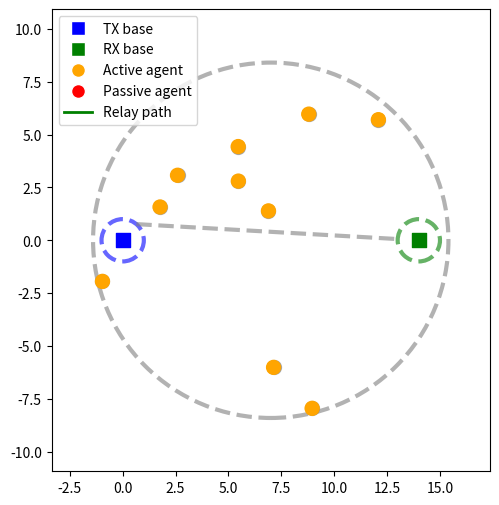

This figure's Python source: (Note: this script raises an exception after producing the figure.)
import numpy as np
import matplotlib.pyplot as plt
import networkx as nx
from matplotlib.lines import Line2D
import matplotlib.animation as animation
from matplotlib.animation import FFMpegWriter


def compute_retrieval_point(pk, Rcom, p_tx=np.array([0.0, 0.0])):
    v = pk - p_tx 
    norm_pk = np.linalg.norm(v)
    if norm_pk > Rcom:
        return (Rcom / norm_pk) * v + p_tx
    else:
        return pk

def compute_relay_point(pj, ps_k, pk, pr, j_idx, Rcom):
    """
    Compute the relay point for agent j_idx:
    - Project pj onto the line spanned by ps_k and pr to get bar_pj.
    - The relay point q_j lies on the segment from pj to bar_pj.
    - If the agent can reach bar_pj before the message arrives, set q_j = bar_pj.
    - Otherwise, set q_j somewhere along [pj, bar_pj] such that
      norm(q_j - pj) = D + norm(q_j - ps_k) - j_idx*Rcom,
      where D = norm(ps_k - pk).
    """
    # Unit direction from ps_k to pr
    u = pr - ps_k
    norm_u = np.linalg.norm(u)
    if norm_u < 1e-12:
        u = np.zeros_like(u)
    else:
        u = u / norm_u

    # Project pj onto the line spanned by ps_k and pr
    alpha = np.dot(pj - ps_k, u)
    bar_pj = ps_k + alpha * u

    # Vector from pj to bar_pj
    v = bar_pj - pj
    v_norm = np.linalg.norm(v)
    if v_norm < 1e-12:
        direction = u  # fallback: use line direction
    else:
        direction = v / v_norm

    D = np.linalg.norm(ps_k - pk)  # distance retrieving agent to retrieval point

    # The required distance along [pj, bar_pj]
    # norm(q_j - pj) = D + norm(q_j - ps_k) - j_idx*Rcom
    # Let q_j = pj + t * direction, t in [0, v_norm]
    # norm(q_j - ps_k) = norm((pj - ps_k) + t*direction)
    # Let a = norm(pj - ps_k)
    # Let b = dot(pj - ps_k, direction)
    # norm(q_j - ps_k) = sqrt(a^2 + 2*b*t + t^2)
    # So: t = D + sqrt(a^2 + 2*b*t + t^2) - j_idx*Rcom
    # Rearranged: t + j_idx*Rcom - D = sqrt(a^2 + 2*b*t + t^2)
    # Square both sides:
    # (t + j_idx*Rcom - D)^2 = a^2 + 2*b*t + t^2
    # t^2 + 2t(j_idx*Rcom-D) + (j_idx*Rcom-D)^2 = a^2 + 2*b*t + t^2
    # 2t(j_idx*Rcom-D) + (j_idx*Rcom-D)^2 = a^2 + 2*b*t
    # 2t(j_idx*Rcom-D-b) = a^2 - (j_idx*Rcom-D)^2
    # t = [a^2 - (j_idx*Rcom-D)^2] / [2*(j_idx*Rcom-D-b)]   (if denominator != 0)

    a = np.linalg.norm(pj - ps_k)
    b = np.dot(pj - ps_k, direction)
    offset = j_idx * Rcom - D
    denom = 2 * (offset - b)
    numer = a**2 - offset**2

    if np.abs(denom) < 1e-12:
        t = 0.0
    else:
        t = numer / denom

    # Clamp t to [0, v_norm]
    t = np.clip(t, 0, v_norm)

    # Compute relay point
    q_j = pj + t * direction

    return q_j

def dijkstra_baseline(p_agents, p_tx, p_recv, Rcom=1.0, sigma=0.1, beta=0.99, c_pos=0.1):
    K = p_agents.shape[0]
    I = list(range(K))
    best_path = None
    best_distance = np.inf
    best_k = None
    best_graph = None
    best_relay_points = None

    # Store all candidate paths and relay points for later agent movement computation
    candidate_paths = []
    candidate_relay_points = []
    candidate_graphs = []
    candidate_k = []

    for k in I:
        pk = p_agents[k]
        ps_k = compute_retrieval_point(pk, Rcom, p_tx)
        pr = p_recv

        # Build graph G_k
        Gk = nx.DiGraph()

        # Node set
        node_map = {}  # maps agent idx to relay point
        Gk.add_node(k, pos=pk)  # retrieving agent
        Gk.add_node('s_k', pos=ps_k)
        Gk.add_node('r', pos=pr)

        # Direction vector from retrieval point to receiver
        direction = pr - ps_k
        norm_dir = np.linalg.norm(direction)
        if norm_dir < 1e-12:
            direction = np.zeros_like(direction)
        else:
            direction = direction / norm_dir

        # Sort other agents by their projection onto the line from ps_k to pr
        agent_alphas = []
        for j in I:
            if j == k:
                continue
            pj = p_agents[j]
            # Project agent onto the line from ps_k to pr
            alpha = np.dot(pj - ps_k, direction)
            if alpha >= 0:
                agent_alphas.append((j, alpha))
        # Sort by increasing alpha (distance along the line from ps_k)
        sorted_agents = [j for j, alpha in sorted(agent_alphas, key=lambda x: x[1])]

        # Add relay agents
        for j in sorted_agents:

            # No need to add retrieving agent again
            if j == k:  
                continue

            # Compute relay point for agent j
            pj = p_agents[j]
            relay_j = compute_relay_point(pj, ps_k, pk, pr, j_idx=(j+1), Rcom=Rcom)  # \hat{p}_j in paper  OBS! Bug: j_idx assumes agents are ordered..
            node_map[j] = relay_j
            Gk.add_node(j, pos=relay_j)

        # Edge set
        # From retrieving agent k to its retrieval point s_k
        Gk.add_edge(k, 's_k', weight=np.linalg.norm(ps_k - pk))

        # From retrieval point s_k to receiving base r
        Gk.add_edge('s_k', 'r', weight=max(0, np.linalg.norm(pr - ps_k) - Rcom))

        # From retrieval point s_k to relay agents j
        for j, relay_j in node_map.items():
            if j != k:
                w = max(0, np.linalg.norm(relay_j - ps_k) - Rcom)
                Gk.add_edge('s_k', j, weight=w)

                # From relay agents j to receiving base r
                Gk.add_edge(j, 'r', weight=max(0, np.linalg.norm(pr - relay_j) - Rcom))
        
        # From relay agents j to other relay agents l
        for j, relay_j in node_map.items():
            if j != k:
                for l, relay_l in node_map.items():
                    if j != l and l != k:
                        Gk.add_edge(j, l, weight=max(0, np.linalg.norm(relay_l - relay_j) - Rcom))

        # Run Dijkstra from k to r
        try:
            path = nx.dijkstra_path(Gk, source=k, target='r', weight='weight')

            # Compute total distance of path
            total_dist = 0
            for i in range(len(path)-1):
                total_dist += Gk.edges[path[i], path[i+1]]['weight']


            candidate_paths.append((path, total_dist))
            candidate_relay_points.append(node_map)
            candidate_graphs.append(Gk)
            candidate_k.append(k)

            # Update best if needed
            if total_dist < best_distance:
                best_distance = total_dist
                best_path = path
                best_k = k
                best_graph = Gk
                best_relay_points = node_map
        except nx.NetworkXNoPath:
            continue

    # Find relaying agents in optimal path (excluding retrieving agent and bases)
    relaying_agents = [n for n in best_path if isinstance(n, int) and n != best_k]
    k_D = len(relaying_agents)                 # number of relaying agents
    T_M = int(np.ceil(best_distance / sigma))  # movement time
    T_D = T_M + k_D + 2                        # total delivery time

    # Compute per-agent distances and movement times
    D_k = np.zeros(K)
    t_start_k = np.zeros(K, dtype=int)
    t_stop_k = -1*np.ones(K, dtype=int)  # -1 means agent does not move

    # Map agent index to relay point in path
    relay_points_in_path = []
    for n in best_path:
        if isinstance(n, int) and n != best_k:
            relay_points_in_path.append(best_relay_points[n])

    # Distance and movement times for retrieving agent
    if k_D > 0:  # there are relaying agents
        first_relay = relaying_agents[0]
        t_stop_k[best_k] = int(np.ceil(
            np.linalg.norm(best_graph.nodes['s_k']['pos'] - p_agents[best_k]) / sigma
        )) + 1 + int(np.ceil(
            max(0, np.linalg.norm(best_relay_points[first_relay] - best_graph.nodes['s_k']['pos']) - Rcom
        ) / sigma))
    else:
        # No relaying agents: retrieving agent goes to retrieval point, then to receiver
        t_stop_k[best_k] = int(np.ceil(
            np.linalg.norm(best_graph.nodes['s_k']['pos'] - p_agents[best_k]) / sigma
        )) + 1 + int(np.ceil(
            max(0, np.linalg.norm(p_recv - best_graph.nodes['s_k']['pos']) - Rcom
        ) / sigma))

    # Distances and movement times for relaying agents
    for idx, k in enumerate(relaying_agents):
        relay_point = best_relay_points[k]
        if idx < k_D - 1:  # not the last relay agent
            next_relay = relaying_agents[idx+1]
            D_k[k] = np.linalg.norm(relay_point - p_agents[k]) \
                + max(0, np.linalg.norm(best_relay_points[next_relay] - relay_point) - Rcom)
        else:  # last relay agent
            D_k[k] = np.linalg.norm(relay_point - p_agents[k]) \
                + max(0, np.linalg.norm(p_recv - relay_point) - Rcom)
            
    # Movement times
    for idx, k in enumerate(relaying_agents):
        # Start time: must arrive at relay point before the preceding agent arrives
        travel_projection_time = int(np.ceil(np.linalg.norm(best_relay_points[k] - p_agents[k]) / sigma))
        if idx == 0:
            t_start_k[k] = t_stop_k[best_k] - travel_projection_time
        else:
            prev_relay = relaying_agents[idx-1]
            prev_arrival = t_stop_k[prev_relay]  # previous relay agent's arrival at this relay point
            t_start_k[k] = prev_arrival - travel_projection_time

        # Stop time: when agent reaches the point where it relays the message to the next agent
        next_relay_time = int(np.ceil(max(0, np.linalg.norm(best_relay_points[relaying_agents[idx+1]] - best_relay_points[k]) - Rcom) / sigma)) \
            if idx < k_D - 1 else int(np.ceil(max(0, np.linalg.norm(p_recv - best_relay_points[k]) - Rcom) / sigma))
        t_stop_k[k] = t_start_k[k] + travel_projection_time + 1 + next_relay_time  

    # Value computation (see reasoning behind cost parameters, especially state s^#)
    T = int(np.floor((1.1 * R + 2 * Rcom) / sigma)) + K
    Rmax = (K+4)*Rcom
    D_tot = (1 + 0.1 * K) * Rmax + (2 + 0.5 * K * (K - 1)) * Rcom
    r_del = ((1-beta**T)/(1-beta))*(D_tot/T)
    V_piD = (beta**T_D)*r_del
    for t in range(T_D+1):
        for k in range(K):
            if t_start_k[k] <= t < t_stop_k[k]:
                V_piD -= c_pos * sigma**2 * (beta**t)

    return {
        'retrieving_agent': best_k,
        'path': best_path,
        'distance': best_distance,
        'delivery_time': T_D,
        'value': V_piD,
        'relay_points': best_relay_points,
        'graph': best_graph,
        'agent_distances': D_k,
        'agent_start_times': t_start_k,
        'agent_stop_times': t_stop_k,
        'relaying_agents': relaying_agents
    }



def sample_scenario(K=5, Rcom=1.0, R=5.0, Ra=0.6, seed=None):
    rng = np.random.default_rng(seed)

    Rmin = K * Rcom
    Rmax = (K + 4) * Rcom
    dense = R <= (K + 1) * Rcom

    # Transmitting base at origin
    p_tx = np.array([0.0, 0.0])

    # Midpoint for agents initialization
    p0 = np.array([R/2, 0.0])

    # Agents positions around p0
    agent_radiuses = Ra * np.sqrt(rng.uniform(0, 1, size=(K, 1)))    
    agent_angles = rng.uniform(0, 2*np.pi, size=(K, 1))
    p_agents = p0 + agent_radiuses*np.hstack([np.cos(agent_angles), np.sin(agent_angles)])

    # Receiver base
    p_recv = np.array([R, 0.0])

    return {
        'R': R,
        'Rmin': Rmin,
        'Rmax': Rmax,
        'dense': dense,
        'p_agents': p_agents,
        'p_recv': p_recv,
        'p0': p0,
        'p_tx': p_tx,
        'Rcom': Rcom,
        'Ra': Ra
    }


def plot_scenario(sample, savepath=None):
    R = sample['R']
    Rmin = sample['Rmin']
    Rmax = sample['Rmax']
    p_agents = sample['p_agents']
    p_recv = sample['p_recv']
    p0 = sample['p0']
    p_tx = sample['p_tx']
    Rcom = sample['Rcom']
    Ra = sample['Ra']

    fig, ax = plt.subplots(figsize=(6, 6))

    # Plot agents
    ax.scatter(p_agents[:, 0], p_agents[:, 1], c='blue', alpha=0.3, label='Initial agent positions')

    # Plot transmitting base at p_tx
    ax.scatter(*p_tx, c='green', marker='s', label='Transmitting base')
    circle_tx = plt.Circle(p_tx, Rcom, color='green', fill=False, linestyle='--', alpha=0.6)
    ax.add_artist(circle_tx)

    # Plot midpoint base p0
    ax.add_artist(plt.Circle([R/2, 0], 0.6*R, color='blue', fill=False, linestyle='--', alpha=0.6))

    # Gather all relevant points and radii
    points = np.vstack([p_agents, p0.reshape(1,2), p_tx.reshape(1,2), p_recv.reshape(1,2)])
    max_radius = Rcom  # circle radius around each base

    ax.set_xlim(-1.3*Rcom, R+1.3*Rcom)
    ax.set_ylim(-1.1*Ra, 1.1*Ra)


    # Add receiving base at (R,0)
    ax.scatter(*p_recv, c='green', marker='s', label='Receiver base')
    circle_base_rx = plt.Circle(p_recv, Rcom, color='green', fill=False, linestyle=':')
    ax.add_artist(circle_base_rx)

    # Annotations
    ax.text(0.02, 0.92, f"R = {R:.3f}\nRmin = {Rmin:.3f}\nRmax = {Rmax:.3f}\nThreshold = {(K+1)*Rcom:.3f}", 
            transform=ax.transAxes, fontsize=8, verticalalignment='top')

    ax.set_aspect('equal')
    ax.grid(True, linestyle='--', alpha=0.6)
    ax.legend(loc="upper left")

    if savepath:
        plt.savefig(savepath, dpi=150)
    plt.show()

def plot_scenario_with_path_colored(sample, dijkstra_result, savepath=None):
    R = sample['R']
    Rmin = sample['Rmin']
    Rmax = sample['Rmax']
    p_agents = sample['p_agents']
    p_recv = sample['p_recv']
    p0 = sample['p0']
    p_tx = sample['p_tx']
    Rcom = sample['Rcom']
    Ra = sample['Ra']

    # Colors and line widths
    agent_color = "orange"
    init_agent_color = "grey"
    receive_color = "blue"
    deliver_color = "green"
    passive_color = "red"
    alpha_circle = 0.6
    alpha_init_agent = 0.6
    line_width = 3
    marker_size = 100

    fig, ax = plt.subplots(figsize=(6, 6))

    # Transmitting base
    ax.scatter(*p_tx, c=receive_color, marker='s', s=marker_size, label='TX base')
    ax.add_artist(plt.Circle(p_tx, Rcom, color=receive_color, fill=False, linestyle='--', linewidth=line_width, alpha=alpha_circle))

    # Midpoint base p0 radius (where agents are initialized)
    ax.add_artist(plt.Circle([R/2, 0], 0.6*R, color=init_agent_color, fill=False, linestyle='--', linewidth=line_width, alpha=alpha_circle))

    # Receiver base
    ax.scatter(*p_recv, c=deliver_color, marker='s', s=marker_size, label='RX base')
    ax.add_artist(plt.Circle(p_recv, Rcom, color=deliver_color, fill=False, linestyle='--', linewidth=line_width, alpha=alpha_circle))

    # Node positions
    node_positions = {'s': p_tx, 'r': p_recv}
    for i, pos in enumerate(p_agents):
        node_positions[i] = pos

    # Add retrieval point for the retrieving agent
    km = dijkstra_result['retrieving_agent']
    ps_k = compute_retrieval_point(p_agents[km], sample['Rcom'])
    node_positions['s_k'] = ps_k

    # Plot dashed line from retrieval point to the Rcom circle of the receiving base
    direction = p_recv - ps_k
    norm = np.linalg.norm(direction)
    if norm > 1e-8:
        direction = direction / norm
        end_point = p_recv - direction * Rcom
    else:
        end_point = p_recv
    ax.plot([ps_k[0], end_point[0]], [ps_k[1], end_point[1]],
            c=init_agent_color, linestyle='--', linewidth=line_width, alpha=0.6, zorder=1)

    # Instead of plotting the retrieving point, plot the point where the retrieving agent relays to the next agent:
    if dijkstra_result['relaying_agents']:
        first_relay = dijkstra_result['relaying_agents'][0]
        start = ps_k
        end = dijkstra_result['relay_points'][first_relay]
        direction = end - start
        norm = np.linalg.norm(direction)
        if norm > 1e-8:
            direction = direction / norm
            relay_contact = end - direction * sample['Rcom']
            ax.scatter(relay_contact[0], relay_contact[1], c=agent_color, marker='o', s=marker_size)

    # Plot the retrieval points
    #ax.scatter(ps_k[0], ps_k[1], c=agent_color, marker='o')


    path = dijkstra_result['path']
    relay_points = dijkstra_result['relay_points']

    # Track if relay points and passive agents are plotted for legend
    relay_point_plotted = False
    passive_agent_plotted = False

    # Plot relay points (destinations) with full opacity, only for relaying agents
    for idx in dijkstra_result['relaying_agents']:
        relay = relay_points[idx]
        ax.scatter(relay[0], relay[1], c=agent_color, alpha=1.0, marker='o', s=marker_size, zorder=20)
        # Add Rcom circle around relay point
        circle = plt.Circle(relay, Rcom, color=agent_color, fill=False, linestyle='--', linewidth=line_width, alpha=alpha_circle, zorder=2)
        ax.add_artist(circle)
        relay_point_plotted = True

    # Plot initial agent positions
    ax.scatter(p_agents[:, 0], p_agents[:, 1], c=init_agent_color, alpha=alpha_init_agent, s=marker_size, zorder=21)
    
    # Plot passive agents in red at their initial positions
    for idx in range(len(p_agents)):
        if idx not in dijkstra_result['relaying_agents'] and idx != dijkstra_result['retrieving_agent']:
            ax.scatter(p_agents[idx, 0], p_agents[idx, 1], c=passive_color, alpha=1.0, marker='o', s=marker_size, zorder=22)

    # Connect only relaying agents' initial positions to their relay points with dashed lines
    for idx, relay in relay_points.items():
        if idx in dijkstra_result['relaying_agents']:
            agent_pos = p_agents[idx]
            ax.annotate(
                "",  # No text
                xy=relay,
                xytext=agent_pos,
                arrowprops=dict(
                    arrowstyle="->",
                    color=init_agent_color,
                    lw=line_width,
                    alpha=alpha_init_agent
                )
            )

    # Message retrieval arrow (agent -> transmitter)
    #ax.annotate("", xy=node_positions['s'], xytext=node_positions[km],
    #            arrowprops=dict(arrowstyle="->", color=receive_color, lw=2))

    # Message delivery arrows along Dijkstra path (km -> ... -> r)
    last_meet_point = None  # Will store the final relay point on Rcom of receiver
    for i in range(len(path)-1):
        node_from = path[i]
        node_to = path[i+1]
        # Use relay points for agent nodes, otherwise use node_positions
        def get_plot_pos(node):
            if isinstance(node, int) and node in relay_points:
                return relay_points[node]
            else:
                return node_positions[node]
        start = get_plot_pos(node_from)
        end = get_plot_pos(node_to)
        # If next node is a relay agent, plot arrow to the edge of its Rcom circle
        if isinstance(node_to, int) and node_to in relay_points:
            direction = relay_points[node_to] - start
            norm = np.linalg.norm(direction)
            # Only plot arrow if distance > Rcom
            if norm > Rcom + 1e-8:
                direction = direction / norm
                end = relay_points[node_to] - direction * sample['Rcom']
                ax.annotate("", xy=end, xytext=start,
                            arrowprops=dict(arrowstyle="->", color=deliver_color, lw=line_width))
        elif node_to == 'r':
            # Last arrow: from last relay point to edge of receiver base Rcom circle
            direction = p_recv - start
            norm = np.linalg.norm(direction)
            if norm > Rcom + 1e-8:
                direction = direction / norm
                end = p_recv - direction * sample['Rcom']
                last_meet_point = end  # Save the final relay point
                ax.annotate("", xy=end, xytext=start,
                            arrowprops=dict(arrowstyle="->", color=deliver_color, lw=line_width))
        else:
            # For other cases, plot arrow if distance > Rcom
            norm = np.linalg.norm(end - start)
            if norm > Rcom + 1e-8:
                ax.annotate("", xy=end, xytext=start,
                            arrowprops=dict(arrowstyle="->", color=deliver_color, lw=line_width))

    # Plot the relaying point where the last agent meets Rcom of the receiving base
    if last_meet_point is not None:
        ax.scatter(last_meet_point[0], last_meet_point[1], c=agent_color, marker='o', s=marker_size)# label='Final relay point')
        
    # Plot initial agent positions
    ax.scatter(p_agents[:, 0], p_agents[:, 1], c=init_agent_color, alpha=alpha_init_agent, s=marker_size)#, label='Init pos')

    # Adjust plot limits
    ax.set_xlim(-0.2*Ra, R+0.2*Ra)
    ax.set_ylim(-1.1*Ra, 1.1*Ra)

    # Annotations
    #ax.text(0.02, 0.92, f"R = {R:.3f}\nRmin = {Rmin:.3f}\nRmax = {Rmax:.3f}\nThreshold = {(len(p_agents)+1)*Rcom:.3f}",
    #        transform=ax.transAxes, fontsize=8, verticalalignment='top')

    # Custom legend for arrows and relay points
    legend_elements = [
        Line2D([0], [0], color=deliver_color, lw=2, label='Relay path'),
        Line2D([0], [0], marker='o', color='w', label='Init pos', markerfacecolor=init_agent_color, markersize=10, alpha=alpha_init_agent),
        Line2D([0], [0], marker='o', color='w', label='Relay point', markerfacecolor=agent_color, markersize=10),
    ]
    # Only add passive agent if it was plotted
    if passive_agent_plotted:
        legend_elements.append(Line2D([0], [0], marker='o', color='w', label='Passive agent', markerfacecolor=passive_color, markersize=10))

    handles, labels = ax.get_legend_handles_labels()
    ax.legend(handles + legend_elements, labels + [le.get_label() for le in legend_elements], loc="upper left")

    ax.set_aspect('equal')
    ax.grid(True, linestyle='--', alpha=0.6)
    plt.title(
        "Dijkstra Baseline\n"
        f"($K$: {K}; Time steps: {dijkstra_result['delivery_time']}; Value: {dijkstra_result['value']:.2f})"
    )


    if savepath:
        plt.savefig(savepath, dpi=300)
    #plt.show()


def animate_scenario_with_path_colored(sample, dijkstra_result, savepath=None, interval=100):
    import matplotlib.pyplot as plt
    import matplotlib.animation as animation

    p_agents = sample['p_agents']
    K = p_agents.shape[0]
    t_start_k = dijkstra_result['agent_start_times']
    t_stop_k = dijkstra_result['agent_stop_times']
    relay_points = dijkstra_result['relay_points']
    relaying_agents = dijkstra_result['relaying_agents']
    retrieving_agent = dijkstra_result['retrieving_agent']

    # Colors and line widths
    agent_color = "orange"
    init_agent_color = "grey"
    send_color = "blue"
    deliver_color = "green"
    passive_color = "red"
    alpha_circle = 0.6
    alpha_init_agent = 0.6
    line_width = 3
    marker_size = 100

    R = sample['R']
    Rcom = sample['Rcom']
    Ra = sample['Ra']
    p_tx = sample['p_tx']
    p_recv = sample['p_recv']

    fig, ax = plt.subplots(figsize=(6, 6))
    # Plot initial agent positions in grey (static, underneath everything)
    ax.scatter(p_agents[:, 0], p_agents[:, 1], c=init_agent_color, alpha=alpha_init_agent, s=marker_size, zorder=1, label='Init pos')

    # --- Static elements ---
    ax.scatter(*p_tx, c=send_color, marker='s', s=marker_size, label='TX base')
    ax.add_artist(plt.Circle(p_tx, Rcom, color=send_color, fill=False, linestyle='--', lw=line_width, alpha=alpha_circle))
    ax.scatter(*p_recv, c=deliver_color, marker='s', s=marker_size, label='RX base')
    ax.add_artist(plt.Circle(p_recv, Rcom, color=deliver_color, fill=False, linestyle='--', lw=line_width, alpha=alpha_circle))
    ax.add_artist(plt.Circle([R/2, 0], 0.6*R, color=init_agent_color, fill=False, linestyle='--', linewidth=line_width, alpha=alpha_circle))

    # Add retrieval point for the retrieving agent
    km = retrieving_agent
    ps_k = compute_retrieval_point(p_agents[km], sample['Rcom'])

    # Plot dashed line from retrieval point to the Rcom circle of the receiving base
    direction = p_recv - ps_k
    norm = np.linalg.norm(direction)
    if norm > 1e-8:
        direction = direction / norm
        end_point = p_recv - direction * Rcom
    else:
        end_point = p_recv
    ax.plot([ps_k[0], end_point[0]], [ps_k[1], end_point[1]],
            c=init_agent_color, linestyle='--', linewidth=line_width, alpha=0.6, zorder=1)

    # --- 1) Build waypoints for each agent ---
    waypoints = [None] * K
    for k in range(K):
        if k == retrieving_agent:
            # Retrieving agent: initial -> retrieval point -> first relay point or receiver Rcom
            w = [p_agents[k], ps_k]
            if relaying_agents:
                first_relay = relaying_agents[0]
                relay_dest = relay_points[first_relay]
                direction = relay_dest - ps_k
                dist = np.linalg.norm(direction)
                if dist > Rcom:
                    direction = direction / dist
                    relay_dest = relay_dest - direction * Rcom
                w.append(relay_dest)
            else:
                direction = p_recv - ps_k
                dist = np.linalg.norm(direction)
                if dist > 1e-8:
                    direction = direction / dist
                    relay_dest = p_recv - direction * Rcom
                else:
                    relay_dest = p_recv
                w.append(relay_dest)
            waypoints[k] = w
        elif k in relay_points:
            if k in relaying_agents:
                idx_in_chain = relaying_agents.index(k)
                w = [p_agents[k]]
                relay_with_prev = relay_points[k]
                w.append(relay_with_prev)
                if idx_in_chain < len(relaying_agents) - 1:
                    next_agent = relaying_agents[idx_in_chain + 1]
                    relay_with_next = relay_points[next_agent]
                    direction = relay_with_next - relay_with_prev
                    dist = np.linalg.norm(direction)
                    if dist > Rcom:
                        direction = direction / dist
                        relay_with_next = relay_with_next - direction * Rcom
                    w.append(relay_with_next)
                else:
                    direction = p_recv - relay_with_prev
                    dist = np.linalg.norm(direction)
                    if dist > Rcom:
                        direction = direction / dist
                        relay_with_next = p_recv - direction * Rcom
                        w.append(relay_with_next)
                    else:
                        w.append(p_recv)
                waypoints[k] = w
            else:
                waypoints[k] = [p_agents[k]]
        else:
            waypoints[k] = [p_agents[k]]

    # --- 2) Agent position interpolation ---
    def get_agent_pos(k, t):
        t_start = t_start_k[k]
        t_stop = t_stop_k[k]
        wp = waypoints[k]
        n_wp = len(wp)
        if n_wp == 1:
            return wp[0]
        elif n_wp == 2:
            seg1 = np.linalg.norm(wp[1] - wp[0])
            if seg1 == 0:
                return wp[0]
            if t < t_start:
                return wp[0]
            elif t >= t_stop:
                return wp[1]
            else:
                frac = (t - t_start) / max(1, t_stop - t_start)
                dist = frac * seg1
                return wp[0] + (wp[1] - wp[0]) * (dist / seg1)
        elif n_wp == 3:
            seg1 = np.linalg.norm(wp[1] - wp[0])
            seg2 = np.linalg.norm(wp[2] - wp[1])
            total = seg1 + seg2
            total_time = t_stop - t_start
            if t < t_start:
                return wp[0]
            elif t >= t_stop:
                return wp[2]
            else:
                frac = (t - t_start) / max(1, total_time)
                dist = frac * total
                if dist <= seg1:
                    if seg1 == 0:
                        return wp[1]
                    return wp[0] + (wp[1] - wp[0]) * (dist / seg1)
                else:
                    if seg2 == 0:
                        return wp[2]
                    return wp[1] + (wp[2] - wp[1]) * ((dist - seg1) / seg2)
        else:
            return wp[-1]

    # --- 3) Animation objects ---
    agent_dots = ax.scatter(p_agents[:, 0], p_agents[:, 1], c=[agent_color]*K, s=marker_size, zorder=30)
    relay_arrows1 = []
    relay_arrows2 = []
    for _ in relaying_agents:
        arrow1 = ax.annotate("", xy=(0,0), xytext=(0,0),
                             arrowprops=dict(arrowstyle="->", color=init_agent_color, lw=line_width, alpha=alpha_init_agent))
        relay_arrows1.append(arrow1)
        arrow2 = ax.annotate("", xy=(0,0), xytext=(0,0),
                             arrowprops=dict(arrowstyle="->", color=deliver_color, lw=line_width, alpha=1.0))
        relay_arrows2.append(arrow2)
    retrieving_arrow1 = ax.annotate("", xy=(0,0), xytext=(0,0),
                                    arrowprops=dict(arrowstyle="->", color=deliver_color, lw=line_width, alpha=1.0))
    retrieving_arrow2 = ax.annotate("", xy=(0,0), xytext=(0,0),
                                    arrowprops=dict(arrowstyle="->", color=deliver_color, lw=line_width, alpha=1.0))

    # --- 4) Animation update function ---
    def animate(t):
        # Remove previous Rcom circles
        for c in getattr(ax, "_agent_circles", []):
            try:
                c.remove()
            except Exception:
                pass
        ax._agent_circles = []

        current_pos = np.zeros_like(p_agents)
        colors = []
        for k in range(K):
            pos = get_agent_pos(k, t)
            current_pos[k] = pos
            if k == retrieving_agent or k in relaying_agents:
                colors.append(agent_color)
                # Draw Rcom circle
                circ = plt.Circle(pos, Rcom, color=agent_color, fill=False, linestyle='--', linewidth=2, alpha=0.6, zorder=2)
                ax.add_artist(circ)
                ax._agent_circles.append(circ)
            else:
                colors.append(passive_color)
                # No Rcom circle for passive agents

        agent_dots.set_offsets(current_pos)
        agent_dots.set_facecolors(colors)

        # --- Relaying agent arrows (two segments) ---
        for idx, k in enumerate(relaying_agents):
            wp = waypoints[k]
            pos = get_agent_pos(k, t)
            if len(wp) == 3:
                seg1 = np.linalg.norm(wp[1] - wp[0])
                seg2 = np.linalg.norm(wp[2] - wp[1])
                total = seg1 + seg2
                t_start = t_start_k[k]
                t_stop = t_stop_k[k]
                total_time = t_stop - t_start
                if t < t_start:
                    frac = 0
                elif t >= t_stop:
                    frac = 1
                else:
                    frac = (t - t_start) / max(1, total_time)
                dist = frac * total
                if dist <= seg1:
                    # On first segment: initial -> relay_with_prev
                    relay_arrows1[idx].set_position(wp[0])
                    relay_arrows1[idx].xy = pos
                    relay_arrows1[idx].arrow_patch.set_color(init_agent_color)
                    relay_arrows1[idx].arrow_patch.set_alpha(alpha_init_agent)
                    relay_arrows2[idx].set_position((0,0))
                    relay_arrows2[idx].xy = (0,0)
                    relay_arrows2[idx].arrow_patch.set_alpha(0)
                else:
                    # On second segment: show both arrows
                    relay_arrows1[idx].set_position(wp[0])
                    relay_arrows1[idx].xy = wp[1]
                    relay_arrows1[idx].arrow_patch.set_color(init_agent_color)
                    relay_arrows1[idx].arrow_patch.set_alpha(alpha_init_agent)
                    relay_arrows2[idx].set_position(wp[1])
                    relay_arrows2[idx].xy = pos
                    relay_arrows2[idx].arrow_patch.set_color(deliver_color)
                    relay_arrows2[idx].arrow_patch.set_alpha(1)
            elif len(wp) == 2:
                relay_arrows1[idx].set_position(wp[0])
                relay_arrows1[idx].xy = pos
                relay_arrows1[idx].arrow_patch.set_color(init_agent_color)
                relay_arrows1[idx].arrow_patch.set_alpha(alpha_init_agent)
                relay_arrows2[idx].set_position((0,0))
                relay_arrows2[idx].xy = (0,0)
                relay_arrows2[idx].arrow_patch.set_alpha(0)

        # --- Retrieving agent arrows (two segments) ---
        wp = waypoints[retrieving_agent]
        pos = get_agent_pos(retrieving_agent, t)
        if len(wp) == 3:
            seg1 = np.linalg.norm(wp[1] - wp[0])
            seg2 = np.linalg.norm(wp[2] - wp[1])
            total = seg1 + seg2
            t_start = t_start_k[retrieving_agent]
            t_stop = t_stop_k[retrieving_agent]
            total_time = t_stop - t_start
            if t < t_start:
                frac = 0
            elif t >= t_stop:
                frac = 1
            else:
                frac = (t - t_start) / max(1, total_time)
            dist = frac * total
            if dist <= seg1:
                retrieving_arrow1.set_position(wp[0])
                retrieving_arrow1.xy = pos
                retrieving_arrow1.arrow_patch.set_color(deliver_color)
                retrieving_arrow1.arrow_patch.set_alpha(1)
                retrieving_arrow2.set_position((0,0))
                retrieving_arrow2.xy = (0,0)
                retrieving_arrow2.arrow_patch.set_alpha(0)
            else:
                retrieving_arrow1.set_position(wp[0])
                retrieving_arrow1.xy = wp[1]
                retrieving_arrow1.arrow_patch.set_color(deliver_color)
                retrieving_arrow1.arrow_patch.set_alpha(1)
                retrieving_arrow2.set_position(wp[1])
                retrieving_arrow2.xy = pos
                retrieving_arrow2.arrow_patch.set_color(deliver_color)
                retrieving_arrow2.arrow_patch.set_alpha(1)
        elif len(wp) == 2:
            retrieving_arrow1.set_position(wp[0])
            retrieving_arrow1.xy = pos
            retrieving_arrow1.arrow_patch.set_color(deliver_color)
            retrieving_arrow1.arrow_patch.set_alpha(1)
            retrieving_arrow2.set_position((0,0))
            retrieving_arrow2.xy = (0,0)
            retrieving_arrow2.arrow_patch.set_alpha(0)

        ax.set_title(f"Time: {t} / {int(np.max(t_stop_k)) + 1}")

        return [agent_dots] + relay_arrows1 + relay_arrows2 + [retrieving_arrow1, retrieving_arrow2]

    # --- Legend ---
    legend_elements = [
        Line2D([0], [0], marker='s', color='w', label='TX base', markerfacecolor=send_color, markersize=10),
        Line2D([0], [0], marker='s', color='w', label='RX base', markerfacecolor=deliver_color, markersize=10),
        Line2D([0], [0], marker='o', color='w', label='Active agent', markerfacecolor=agent_color, markersize=10),
        Line2D([0], [0], marker='o', color='w', label='Passive agent', markerfacecolor=passive_color, markersize=10),
        Line2D([0], [0], color=deliver_color, lw=2, label='Relay path'),
    ]
    ax.legend(handles=legend_elements, loc="upper left")

    ax.set_aspect('equal')
    ax.set_xlim(-0.4 * Ra, R + 0.4 * Ra)
    ax.set_ylim(-1.3 * Ra, 1.3 * Ra)
    

    ani = animation.FuncAnimation(
        fig, animate, frames=int(np.max(t_stop_k)) + 2, interval=interval, blit=False, repeat=False
    )

    if savepath:
        ani.save(savepath, writer='pillow', fps=1000//interval)
    else:
        plt.show()


if __name__ == '__main__':
    # Scenario parameters
    K = 10  # something weird with K=3 seed=1  (weird meetup point for retrieving agent and first relay agent)
    Rcom = 1.0
    R = (K+4)*Rcom
    Ra = 0.6*R

    sigma = 0.1
    beta = 0.99

    seed=1

    # Cost parameters
    cost_motion = 5
    cost_antenna = 1

    # Saving stuff
    save_path = fr'Plots/dijkstra_baseline_K{K}_seed{seed}.png'
    animation_save_path = fr'Animations/dijkstra_baseline_animation_K{4}_seed{1}.gif'

    sample = sample_scenario(K=K, Rcom=Rcom, R=R, Ra=Ra, seed=seed)
    #plot_scenario(sample, savepath=save_path)
    result = dijkstra_baseline(sample['p_agents'], sample['p_tx'], sample['p_recv'], Rcom=Rcom, sigma=sigma, beta=beta, c_pos=cost_motion)    
    #plot_scenario_with_path_colored(sample, result, savepath=save_path)
    animate_scenario_with_path_colored(sample, result, savepath=animation_save_path)
